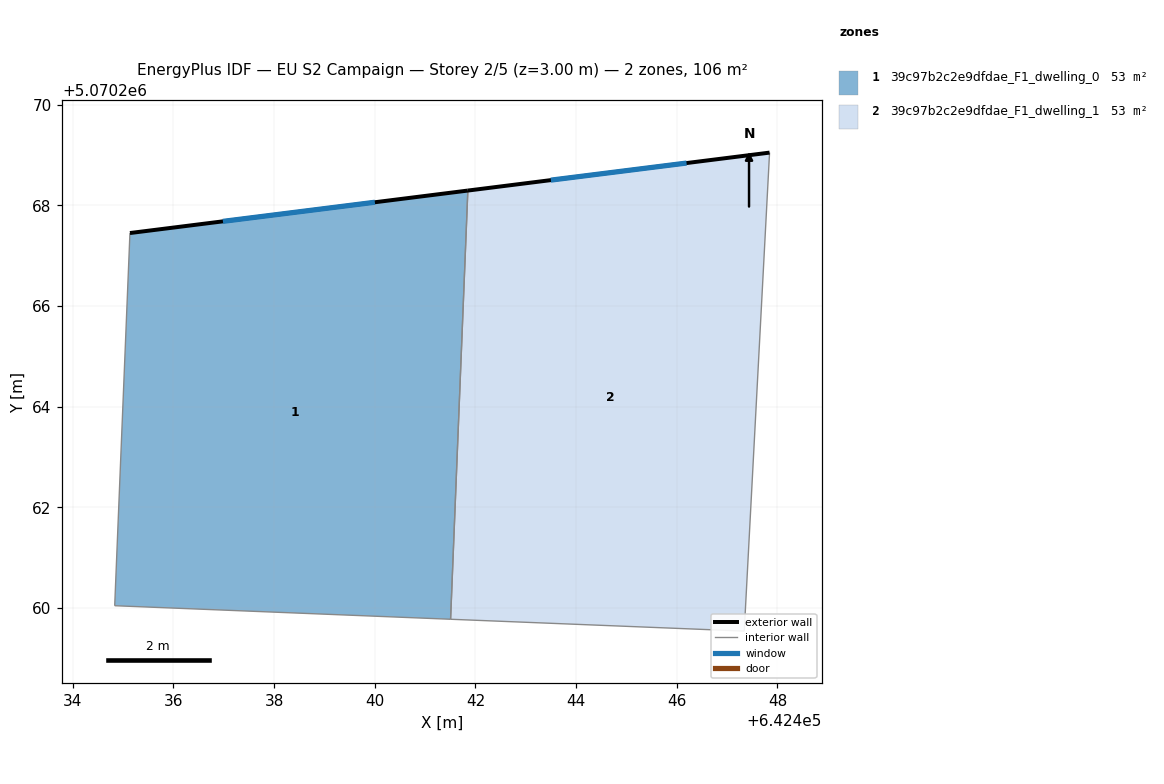
=== STOREY PLAN SPEC (per zone: floor XY polygon, exterior-wall plan segments, windows/doors) ===
zone 1: 39c97b2c2e9dfdae_F1_dwelling_0  (53.2 m²)
  floor: (642441.85, 5070268.29) (642441.51, 5070259.78) (642434.83, 5070260.05) (642435.13, 5070267.45)
  exterior wall: (642441.85, 5070268.29) – (642435.14, 5070267.45)  [6.8 m]
    window: (642440.00, 5070268.06) – (642436.98, 5070267.68)  [4.1 m²]
  interior walls: 3
zone 2: 39c97b2c2e9dfdae_F1_dwelling_1  (53.2 m²)
  floor: (642447.84, 5070269.05) (642447.34, 5070259.54) (642441.51, 5070259.78) (642441.85, 5070268.29)
  exterior wall: (642447.84, 5070269.05) – (642441.85, 5070268.29)  [6.0 m]
    window: (642446.19, 5070268.84) – (642443.50, 5070268.50)  [3.7 m²]
  interior walls: 3

=== DERIVED (storey summary) ===
Building: EU S2 Campaign
Storey: 2 of 5  (floor level z = 3.00 m)
Storey gross floor area: 106.4 m²
Zones on this storey: 2
  - 39c97b2c2e9dfdae_F1_dwelling_0: floor 53.2 m²; exterior wall 6.8 m (20.3 m²); 1 window(s) 4.1 m²; WWR 20.2%
  - 39c97b2c2e9dfdae_F1_dwelling_1: floor 53.2 m²; exterior wall 6.0 m (18.1 m²); 1 window(s) 3.7 m²; WWR 20.2%
Zone adjacency (shared interzone walls):
  - 39c97b2c2e9dfdae_F1_dwelling_0 ↔ 39c97b2c2e9dfdae_F1_dwelling_1